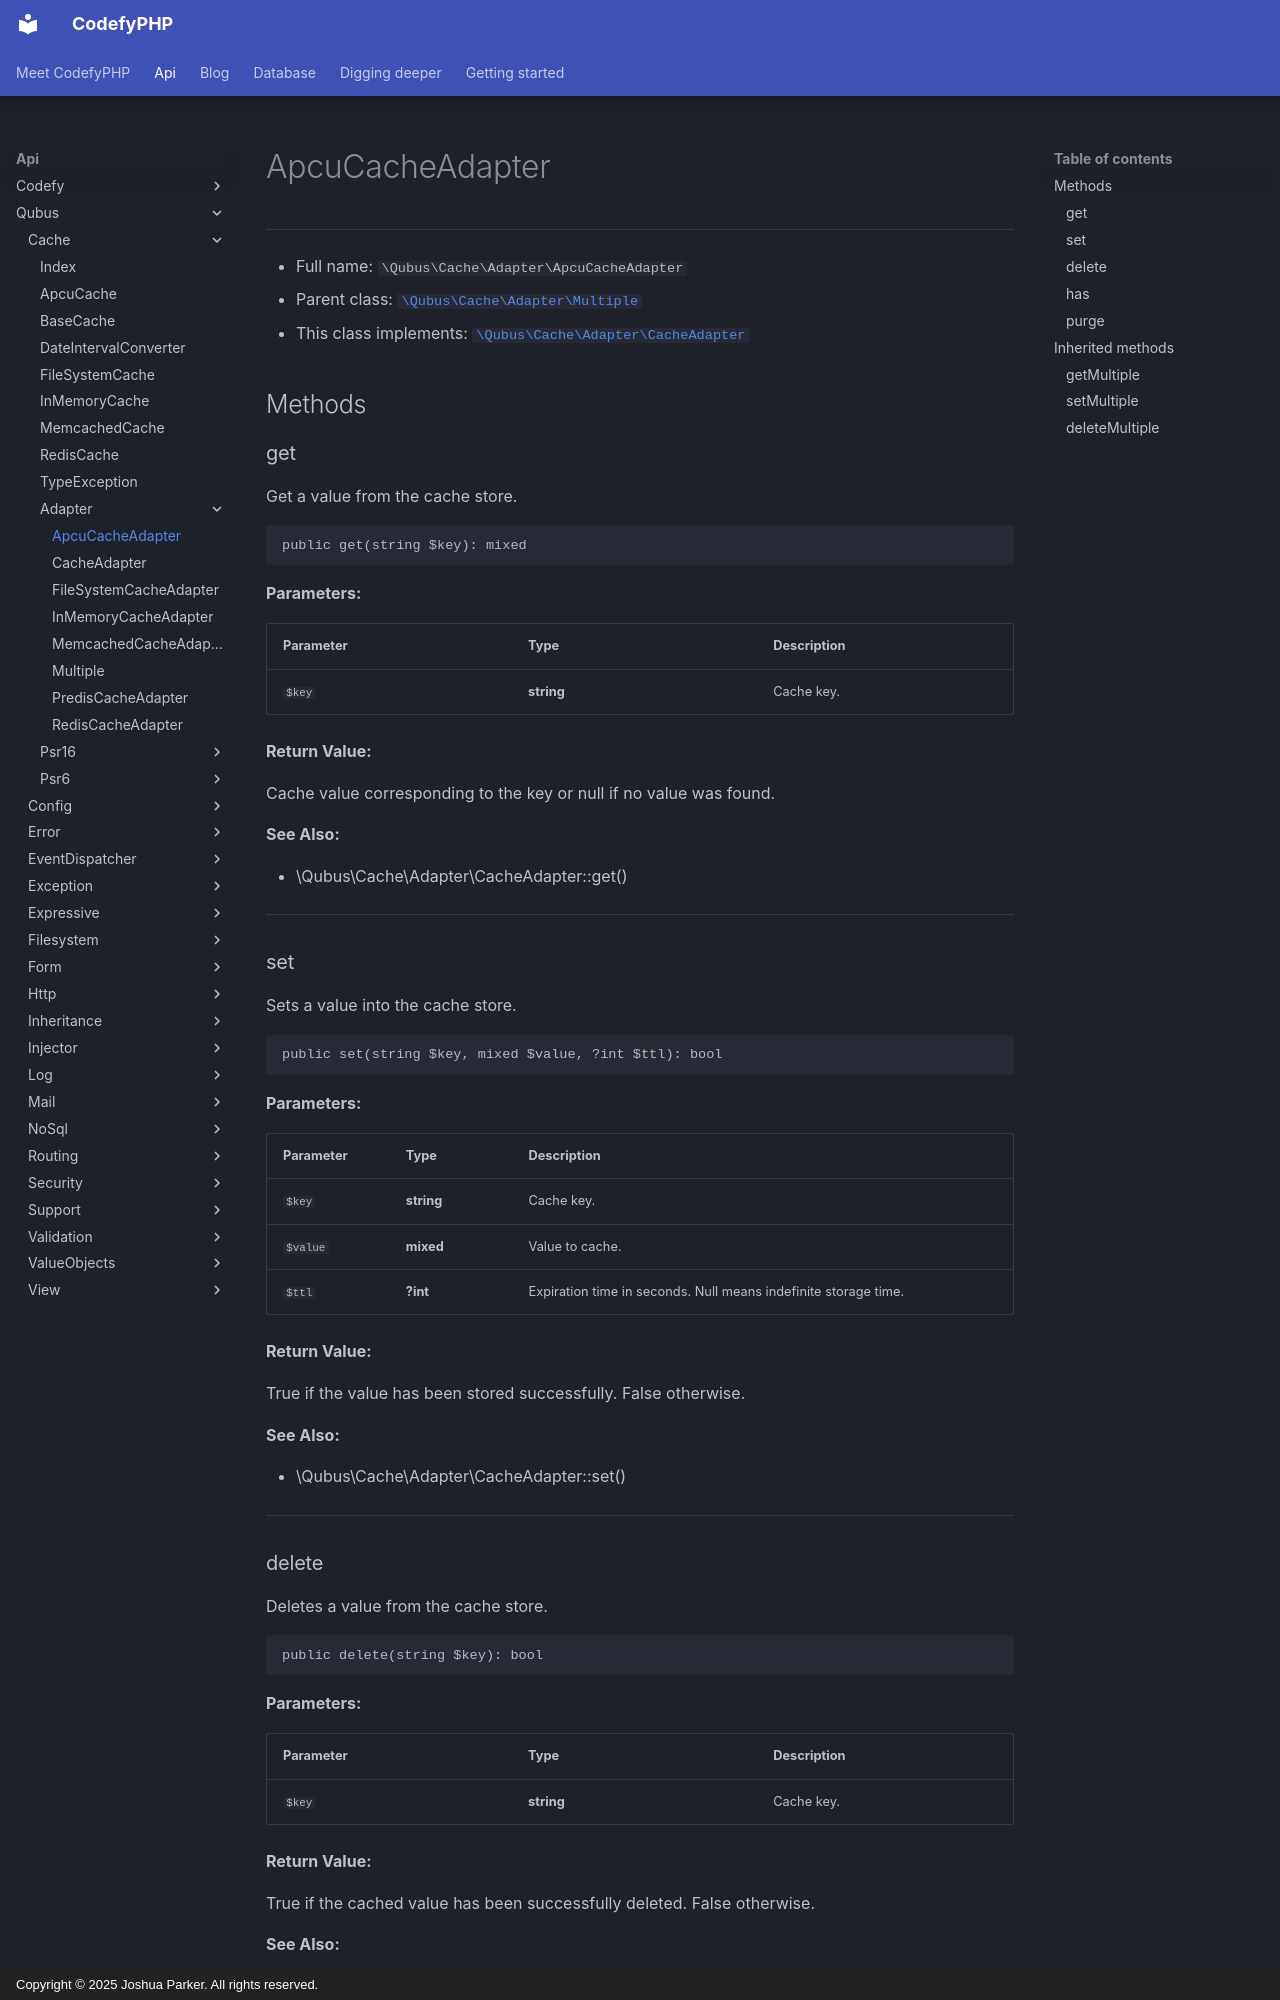

repository: codefyphp/docs · page: api/Qubus/Cache/Adapter/ApcuCacheAdapter/index.html · generator: mkdocs · copyright: Copyright © 2025 Joshua Parker. All rights reserved.

# ApcuCacheAdapter

***

* Full name: `\Qubus\Cache\Adapter\ApcuCacheAdapter`
* Parent class: [`\Qubus\Cache\Adapter\Multiple`](./Multiple.md)
* This class implements:
  [`\Qubus\Cache\Adapter\CacheAdapter`](./CacheAdapter.md)

## Methods

### get

Get a value from the cache store.

```php
public get(string $key): mixed
```

**Parameters:**

| Parameter | Type       | Description |
|-----------|------------|-------------|
| `$key`    | **string** | Cache key.  |

**Return Value:**

Cache value corresponding to the key or null if no value was found.

**See Also:**

* \Qubus\Cache\Adapter\CacheAdapter::get()

***

### set

Sets a value into the cache store.

```php
public set(string $key, mixed $value, ?int $ttl): bool
```

**Parameters:**

| Parameter | Type       | Description                                                     |
|-----------|------------|-----------------------------------------------------------------|
| `$key`    | **string** | Cache key.                                                      |
| `$value`  | **mixed**  | Value to cache.                                                 |
| `$ttl`    | **?int**   | Expiration time in seconds. Null means indefinite storage time. |

**Return Value:**

True if the value has been stored successfully. False otherwise.

**See Also:**

* \Qubus\Cache\Adapter\CacheAdapter::set()

***

### delete

Deletes a value from the cache store.

```php
public delete(string $key): bool
```

**Parameters:**

| Parameter | Type       | Description |
|-----------|------------|-------------|
| `$key`    | **string** | Cache key.  |

**Return Value:**

True if the cached value has been successfully deleted. False otherwise.

**See Also:**

* \Qubus\Cache\Adapter\CacheAdapter::delete()

***
